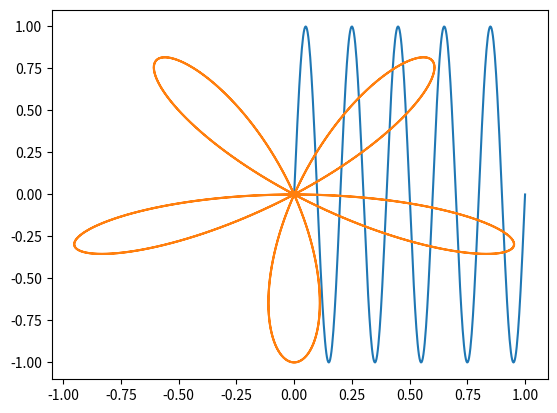
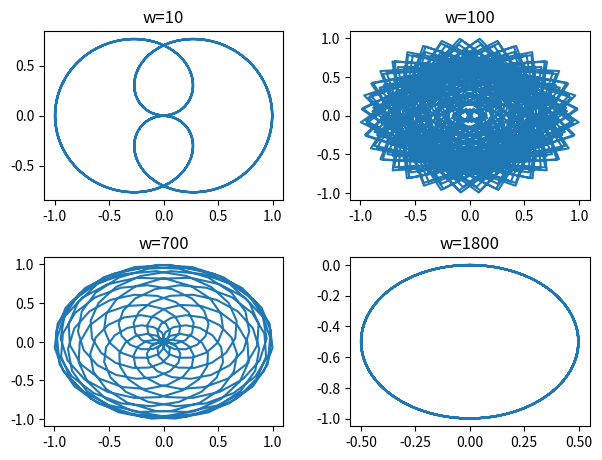

Write Python code to recreate these figures, in order.
import matplotlib.pyplot as plt
import numpy as np

# semnal sinusoidal cu o frecventa de 1800Hz
def semnal_sin(t):
    return np.sin(2 * 1800 * np.pi * t)


# Figura 1
# generăm un vector n cu valori cuprinse între 0 și 1, cu 360 de puncte
n = np.linspace(0, 1, 360)
y = semnal_sin(n) * np.exp(-2j * np.pi * n)

plt.plot(n, semnal_sin(n))
plt.show()
plt.plot(y.real, y.imag)
plt.show()

# Figura 2
# Acest cod creează un set de 4 grafice care arată cum semnalul sinusoidal este afectat atunci când este multiplicat
# cu exponențiale complexe având diferite valori ale frecvenței unghiulare w (10, 100, 700, 1800).
fig, axs = plt.subplots(2, 2)
fig.tight_layout(pad=2.0)

z = semnal_sin(n) * np.exp(-2j * np.pi * n * 10)
axs[0, 0].set_title("w=10")
axs[0, 0].plot(z.real, z.imag)
z = semnal_sin(n) * np.exp(-2j * np.pi * n * 100)
axs[0, 1].set_title("w=100")
axs[0, 1].plot(z.real, z.imag)
z = semnal_sin(n) * np.exp(-2j * np.pi * n * 700)
axs[1, 0].set_title("w=700")
axs[1, 0].plot(z.real, z.imag)
z = semnal_sin(n) * np.exp(-2j * np.pi * n * 1800)
axs[1, 1].set_title("w=1800")
axs[1, 1].plot(z.real, z.imag)
plt.show()
